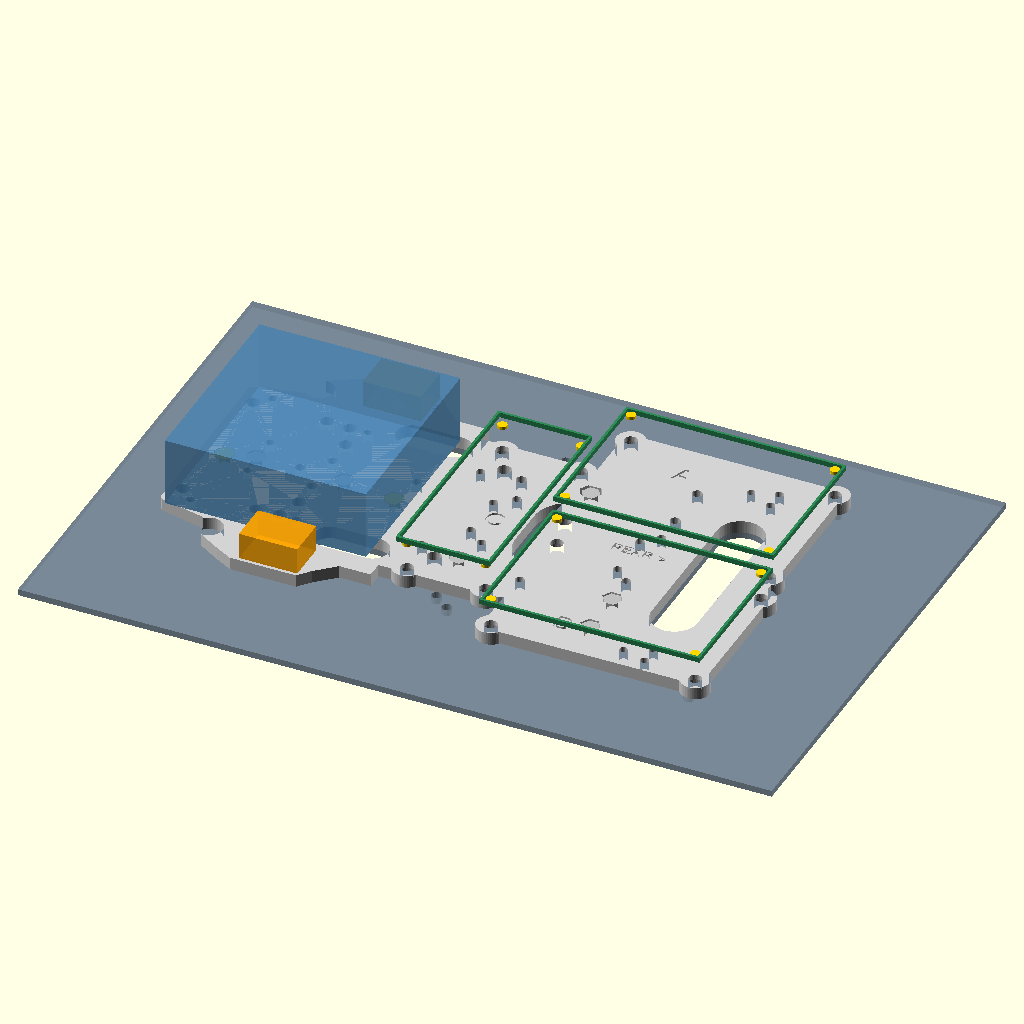
Cell 1 — every parameter at its default value.
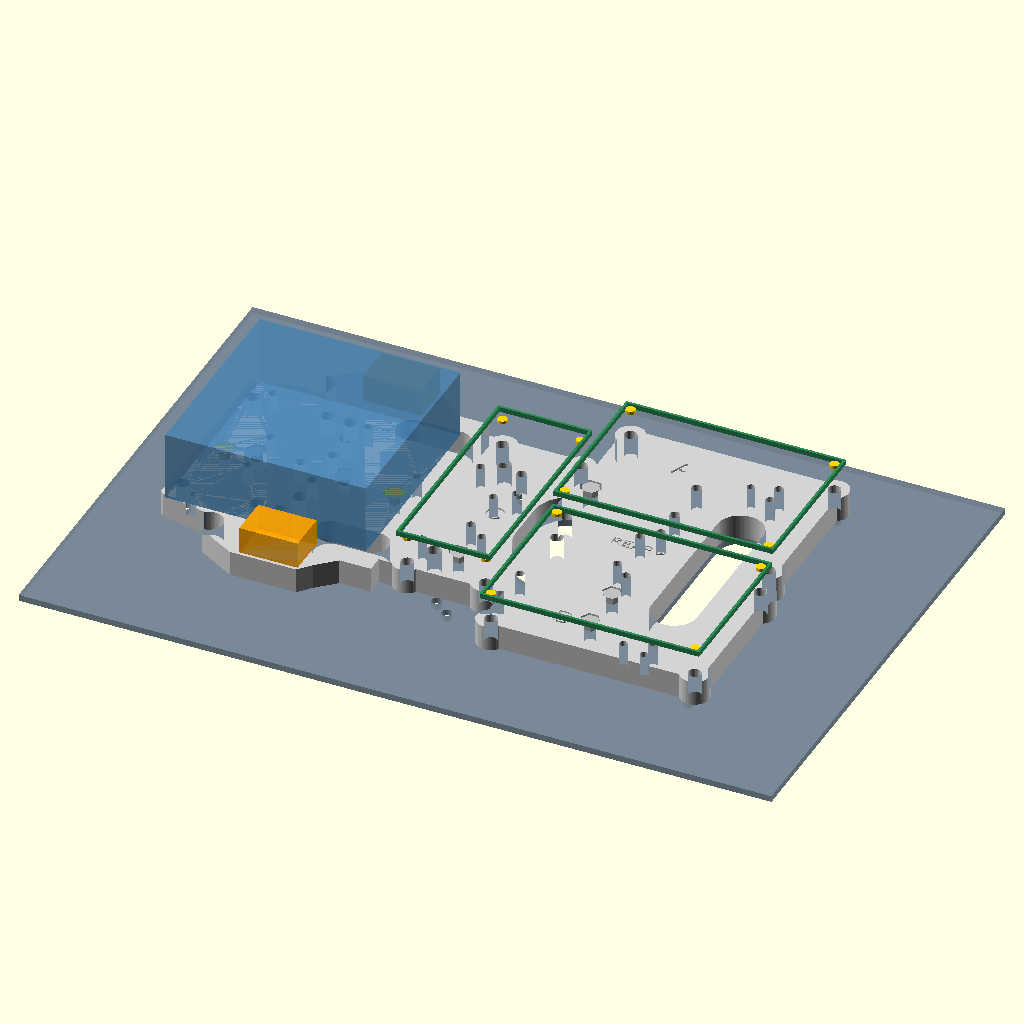
Cell 2 — T set to 8, the other parameters unchanged.
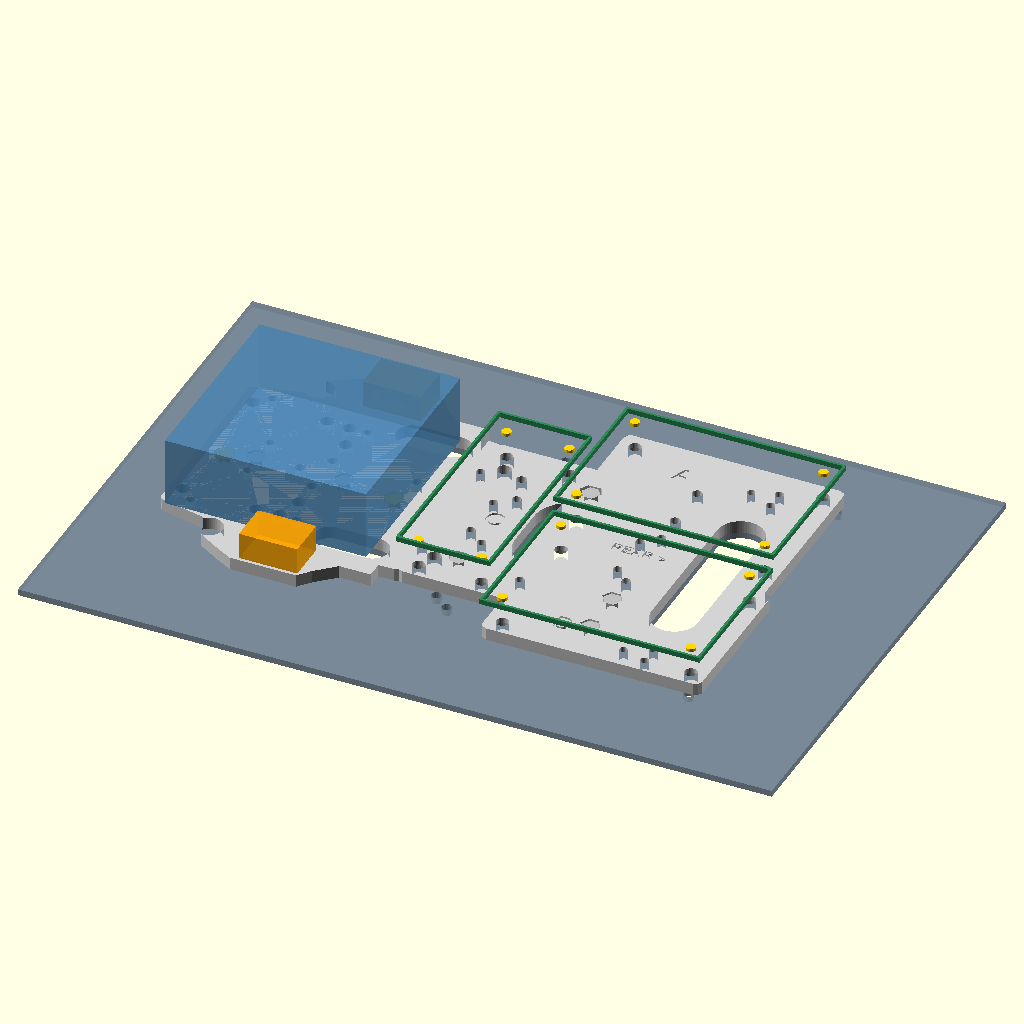
Cell 3: CORNER_INSET = 5 (everything else at default).
All cells are drawn from the same view direction (rotation 55°, 0°, 25°, orthographic, colour scheme Cornfield), but the view is re-fitted for each cell, so position and scale can differ between cells as well as the parameter.
The OpenSCAD source (mechanical/cad/carrier-tray.scad):
// NEXUS carrier tray - one plate that carries boards A, B and C, bolted to plate 2 (MEC-17)
//
//   openscad -D 'PART="tray"'     -o carrier-tray.stl                  carrier-tray.scad   // to print
//   openscad -D 'PART="template"' -o ../renders/tray-template.svg      carrier-tray.scad   // 1:1, to cut a sheet by hand
//   openscad -D 'PART="step1"'    -o ../renders/tray-step1-boards.png  carrier-tray.scad   // 1: boards placed on the tray
//   openscad -D 'PART="step2"'    -o ../renders/tray-step2-plate2.png  carrier-tray.scad   // 2: the tray placed on plate 2
//
// STATUS 2026-10-06: fit-reviewed for one print (MEC-17, "Fit review before ordering"). Print it (PETG, 4 mm); a hand-cut sheet is the fallback.  ORDERED 2026-10-06 (Craftcloud, BOM 3.28), not printed yet.
// 2026-10-26: board B is now a 3x7 (MEC-15), at tray v 76.04-106.04. This file stays as ordered: B's outboard pair of holes takes the 3x7's
// outboard corners, B's inboard pair stays empty, and one hole is drilled by hand at tray (178.54, 78.54) = plate 2 (187.04, 83.65) for B's
// rear inboard corner. It is 2.5 mm from the tray's edge, where there is no corner pad, so no counterbore: a 2.1 mm hole and an 8 mm
// male-female standoff screwed into it, its stud cut to 3.5 mm. B's front inboard corner takes no screw (MEC-17).
//
// TWO STEPS, TWO FRAMES
//   STEP 1 - the tray frame (u, v). Origin at the tray's front-right corner, u toward the rear, v toward
//            the left, mm. The boards are placed on the tray HERE: BOARD_A / B / C, their corner holes,
//            the tray's own fixings. Nothing in step 1 knows where plate 2 is.
//   STEP 2 - the plate-2 frame (x, y), the LAYOUT frame of MEC-15 / MEC-16 / plate1.py: x from the front
//            to the rear, y from the vehicle's RIGHT edge to its LEFT. PLACE is the one translation that
//            puts the tray on plate 2. The plate's holes (PLATE_HOLES) are in this frame.
//   With z up the layout frame is a mirror image of the real world, so every output passes through
//   real() once, and the lettering is pre-mirrored to read correctly. The tray's underside is z 0.
//
// WHAT THE TRAY HAS
//   - every plate-2 hole that lies wholly under it, copied at the plate's own diameter, plus the plate's
//     large slot (PLATE_SLOT), so nothing that is open on the plate is blocked by the tray;
//   - six fixing holes that land on six of those plate holes (T1-T6), each with a hex pocket
//     on top that captures an M2.5 nut, so the tray comes off with a screw per fixing from BELOW; plus two M3 pockets
//     under the Bauer's two mounting holes;
//   - twelve board holes, four per board (M2.5 clearance), with counterbores from below so the tray sits
//     flat; boards go on the nylon standoffs already fitted;
//   - the window over plate 2's wire opening, where the UBEC's 6 V pair climbs to the top face; the S6 / S7 wires come up
//     the plate's two tie slots beside the Bauer.
//   The S6 / S7 splices sit on the tray in a lane either side of the Bauer.
//
// HEIGHTS. All three boards keep the 8 mm standoffs already fitted (Hedi, 2026-10-05; not measured with a gauge), so they
// stand 12 mm above plate 2: 4 mm tray + 8 mm. The 8.5 mm S6 / S7 splices do not fit under C at that height, so they sit beside the Bauer. Check the Discovery's top against the FRDM's screw heads under plate 3.
//
// TO MEASURE before printing (the defaults are guesses):
//   CORNER_INSET  - a board's corner hole centre from each edge (estimated 2.5 mm; the loose holes and the corner pads cover +-0.5)
//   board C's holes once it is built

PART = "step2";              // "tray" | "template" | "step1" | "step2" | "outline"

T            = 4.0;          // tray thickness
CORNER_INSET = 2.5;          // ESTIMATED, not measured (+-0.5): board corner hole centre from each edge; see MEC-17
HOLE_D       = 4.0;          // M2.5 screw in a deliberately loose hole: +-0.75 mm, less ~0.1 mm a printed hole loses. Absorbs the inset
                             // estimate above (+-0.5) and the hand-widened board holes; the standoff base (5 across flats) still bears on the tray
CB_D         = 6.4;          // counterbore for an M2.5 nylon screw head, from below; a head 0.5 mm off centre still sits inside it
BOSS_R       = 4.6;          // a round pad round each board corner, so the counterbore never breaks the tray's edge
CB_DEPTH     = 2.4;          // a head up to 2.2 mm tall leaves the tray flat on plate 2; 1.6 mm of floor remains
FIX_D        = 3.4;          // tray-to-plate-2 screws, M2.5 from below; loose, so the NUT locates the screw and the plate hole is the only guide
NUT_AF       = 5.0;          // M2.5 nut across flats
NUT_POCKET   = 5.4;          // pocket across flats: 0.4 mm over the nut, a printing fit (a printed hex comes out ~0.1-0.2 small)
NUT_DEPTH    = 2.4;          // M2.5 nut is 2.0 thick
R_CORNER     = 2.0;
WALL         = 1.5;          // least tray left between a copied plate hole and the tray's edge

// ---- STEP 1: the boards on the tray (tray frame, mm) ------------------------------------------------
// board = [u0, u1, v0, v1]. A and B as built 2026-10-03 (A one pitch ahead of B, 5.88 mm apart across
// the tray); C across the waist, 1.5 mm from A.
BOARD_A = [108.50, 178.50,   0.00,  50.00];
BOARD_B = [111.04, 181.04,  55.88, 105.88];
BOARD_C = [ 77.00, 107.00,  20.09,  90.09];
BOARDS  = [BOARD_A, BOARD_B, BOARD_C];

// ---- STEP 2: the tray on plate 2 ------------------------------------------------------------------------
PLACE = [ 8.50, 5.11];       // plate-2 position of the tray frame's origin: the front edge of the Bauer's end

// plate 2's holes under the tray, from the chassis layout (hardware/renders/chassis-layout.svg): [x, y, d].
// Left out because the tray cannot hold them: (99.24, 23.76/96.76), (104.41, 19.59/100.94) and
// everything ahead of x 17.5 are outside it; (16.94, 32.24/88.24) and (17.82, 53.24/67.24) are on its front edge;
// (186.12, 9.71/110.82) sit 2.5 mm from A's and B's rear corner holes; the long side slots
// (x 109-158, y 10-15 and 105-111) run off the tray's front edge.
// The six plate holes the tray is screwed down with, T1-T6 (MEC-15's F1-F6 were the direct-fixing scheme this replaces). Chosen
// because their screw heads, with a washer in the M3 holes, are at least 0.8 mm clear of every part taped under plate 2 (MEC-17);
// the holes the old scheme used (148.18, 23.76), (148.18, 72.24) and (99.24, 38.76) are 2.2, 2.2 and 1.2 mm from a fuse holder or a bus.
FIXINGS = [
    [ 24.82, 60.24, 3.18], // T1  under the Bauer, on the plate's M3 line along y 60.24; M3 hole, M2.5 screw and a washer
    [ 52.82, 60.24, 3.18], // T2  under the Bauer
    [ 99.24, 81.76, 3.18], // T3  under board C (MEC-15's F6)
    [120.06, 35.94, 2.71, 1.0], // T4  under board A; M2.5 hole, no washer. The plate hole is only 2.71 (+-0.1 slack), so the nut pocket and the
                                //     hole are slotted 1.0 mm along the tray's length: the nut can sit 0.5 mm either way (a print scaling error acts along u)
    [148.18, 81.76, 3.18], // T5  under board B
    [148.18, 96.76, 3.18], // T6  under board B, near its rear-left corner
];
PLATE_HOLES = [
    [ 96.71,  52.65, 2.71], [ 96.71,  67.88, 2.71], [102.18,  48.24, 2.71], [102.18,  72.24, 2.71],
    [120.06,  84.53, 2.71], [143.47,  52.65, 2.71], [143.47,  67.88, 2.71],
    [148.18,  23.76, 3.18], [148.18,  38.76, 3.18], [148.18,  48.24, 2.71], [148.18,  72.24, 2.71], [ 99.24,  38.76, 3.18],
    [162.06,  16.71, 2.47], [162.06, 103.82, 2.47],
    [169.88,  14.24, 2.71], [169.88,  20.24, 2.71], [169.88, 100.24, 2.71], [169.88, 106.24, 2.71],
    [ 92.65,  36.35, 4.30], [ 92.65,  84.25, 4.30],
    // under the Bauer (x 8.5-87): the plate's M3 line along y 60.24 and its diamond, the M2.5 pairs, the 4.2 and 4.3 mm holes.
    // Not copied: the two 9 mm holes (x 17.9 and 45.85, y 60.3), (10.82, 60.24), (17.82, 53.24 and 67.24) and (72.41, 67.88):
    // they run into a nut pocket or the tray's front edge.
    [ 38.82,  60.24, 3.18], [ 45.82,  53.24, 3.18], [ 45.82,  67.24, 3.18], 
    [ 16.94,  32.24, 2.71], [ 16.94,  88.24, 2.71], [ 25.65,  52.65, 2.71], [ 25.65,  67.88, 2.71],
    [ 49.00,  35.94, 2.71], [ 49.00,  84.53, 2.71], [ 72.41,  52.65, 2.71],
    [ 86.94,  40.24, 2.71], [ 86.94,  80.24, 2.71],
    [ 12.65,  36.35, 4.29], [ 12.65,  84.25, 4.29], 
    [ 43.50,  36.33, 4.29], [ 43.50,  84.21, 4.29], [ 45.86,  44.27, 4.29], [ 45.86,  76.27, 4.29],
    [ 36.09,  35.91, 4.18], [ 36.09,  84.56, 4.18],
];
// the plate's slots, as the two end-circle centres and the radius: the large one at x 161.2-175.8, y 30.4-90.2,
// and the pair beside the Bauer, x 56.2-80.1, y 26.9-37.2 and 83.2-93.5, where the plate takes cable ties
PLATE_SLOTS = [ [[168.5, 37.7], [168.5, 82.9], 7.3], [[61.35, 32.09], [74.89, 32.09], 5.15], [[61.35, 88.33], [74.89, 88.33], 5.15] ];
// The four chassis standoffs stand on plate 2's top face (6.0 mm across flats, 40 mm up to plate 3), so the tray must stay clear of the two
// under its Bauer end. Found 2026-10-06: the tray was solid over both (22.8 mm2 of overlap each, either hex orientation) and would have rested
// on the two hexes instead of the plate. STANDOFF_CLEAR_D is the hex's corner-to-corner 6.93 plus 2.1 mm for the print and the survey (it also swallows the lane corner at (24, 100.9) cleanly: 8.4 left a zero-area sliver). The 4.29 mm
// copies of the plate's holes at those two places are dropped from PLATE_HOLES: the notch replaces them.
CHASSIS_STANDOFFS = [[27.35, 22.17], [27.35, 98.36]];       // from the chassis layout: x, y in the plate-2 frame
STANDOFF_CLEAR_D  = 9.0;
// the Bauer 50 W converter: base 64 x 57 x 22 mm (BOM 3.4a), the body about 64 x 64.5 with its side walls; plate1.py still parks it at x 20-84, y 32-89 (BAUER below says where it goes now).
// Its drawing (the seller's, 2026-10-05; the drawing calls them ears): two 6.8 mm holes INSIDE the outline, 5 mm in from each end, 54 mm apart,
// 26 mm from one long edge of the base (30 from the wall). The photo (2026-10-05) shows that is the edge the four leads leave from, through the middle of the
// plateau. That edge is put on the vehicle's LEFT (wall at y 93), facing board C's 5 V terminals, with a 3 mm lane to the S6 splice.
// They take M3 screws from above into nuts held in the tray: one pocket under each hole.
BAUER = [11.0, 75.0, 28.5, 93.0];     // 9 mm ahead of where plate1.py parks it: 10.5 mm between its rear end and board C, for the leads and the 5 V cable. From Hedi's photo on 5 mm paper (2026-10-06): the side walls stand 3.5-4 mm outside the 57 mm base, so ~64.5 wide, leads wall at y 93, not 89.
                                      // Its fin tips reach ~5 mm further than the tabs at the FRONT end (x ~6). Holes unchanged: measured 54 mm apart, ~5 mm from each tab end.
                                      BAUER_HOLES = [[16.0, 63.0, 3.2], [70.0, 63.0, 3.2]];   // x, y, hole: 54 apart, 5 from each tab end; 30 from the leads wall (the drawing's 26 is to the base)
BAUER_NUT_AF = 5.9; BAUER_NUT_DEPTH = 2.6;            // M3 nut, 5.5 across flats and 2.4 thick, as a printing fit
// the plate's wire opening, x 110.3-133.0, y 42.5-77.9, a stadium of radius 11.35
PLATE_OPENING = [[121.65, 53.85], [121.65, 66.55], 11.35];
// the window: the opening up to x 115, clear of A's front-inboard corner counterbore
WINDOW_X1 = 115.0;

// the S6 / S7 splices (Bauer + and -), 18.6 x 13 x 8.5, plate-2 frame. They do not fit under C on 8 mm standoffs, so they sit
// in two lanes either side of the Bauer, beside the plate's two tie slots, which bring up the wires from SW2 and the bus.
// The Bauer's leads leave on the left (y 89): + goes to S6 there, - runs round the Bauer's rear to S7. Plate 2 is symmetric
// about y 60.25, so the right lane is the left one mirrored.
SPLICES = [[42.0, 60.6, 96.0, 109.0], [42.0, 60.6, 11.5, 24.5]];
LANE_L = [[24, 100.9], [34, 107.0], [39.5, 110.0], [60.6, 110.0], [64, 106.0], [70, 100.5], [80, 100.5], [80, 89], [24, 89]];   // 1.5 mm inside the plate edge
LANE_R = [for (p = LANE_L) [p[0], 120.5 - p[1]]];

// the Bauer's end: from 2.5 mm ahead of the converter to 1.5 mm into board C's footprint, as wide as C
EXT = [0.0, BOARD_C[0] + 1.5, BOARD_C[2], BOARD_C[3]];     // its front is narrowed in outline2d(): plate 2 narrows there
function tray(p) = [p[0] - PLACE[0], p[1] - PLACE[1]];          // plate-2 frame -> tray frame
function corners(b) = [[b[0] + CORNER_INSET, b[2] + CORNER_INSET], [b[1] - CORNER_INSET, b[2] + CORNER_INSET],
                       [b[0] + CORNER_INSET, b[3] - CORNER_INSET], [b[1] - CORNER_INSET, b[3] - CORNER_INSET]];

module rrect(x0, x1, y0, y1, r = R_CORNER)
    translate([x0 + r, y0 + r]) offset(r = r) square([x1 - x0 - 2 * r, y1 - y0 - 2 * r]);

module stadium(s) hull() { translate(tray(s[0])) circle(r = s[2], $fn = 64); translate(tray(s[1])) circle(r = s[2], $fn = 64); }

// the outline: each board's footprint, C joined to A / B across the 1.5 mm between them, and
// the 5.9 mm between A and B filled so the tray is one stiff piece
module outline2d()
    union() {
        for (b = BOARDS) rrect(b[0], b[1], b[2], b[3]);
        for (b = BOARDS) for (p = corners(b)) translate(p) circle(r = BOSS_R, $fn = 48);       // corner pads
        rrect(BOARD_C[1] - 3, BOARD_A[0] + 3, BOARD_C[2], BOARD_C[3]);
        for (L = [LANE_L, LANE_R]) polygon([for (p = L) tray(p)]);       // the two splice lanes beside the Bauer
        hull() {                                               // the Bauer's end of the tray, narrower at the front where plate 2 is
            rrect(EXT[0], EXT[0] + 4, EXT[2] + 3.8, EXT[3] - 3.7, 1.0);
            rrect(EXT[0] + 15.5, EXT[1], EXT[2], EXT[3]);
        }
        translate([BOARD_B[0], BOARD_A[3] - 3]) square([BOARD_A[1] - BOARD_B[0], BOARD_B[2] - BOARD_A[3] + 6]);
    }

module window2d()
    intersection() {
        stadium(PLATE_OPENING);
        translate([-1000, -1000]) square([WINDOW_X1 - PLACE[0] + 1000, 2000]);
    }

// layout frame -> the real world (the layout's y runs right to left)
module real() mirror([0, 1, 0]) children();
module word(p, t, h) translate(p) mirror([0, 1, 0]) text(t, size = h, halign = "center", valign = "center");

// a fixing's hole: round, or a slot f[3] mm long along the tray's length (u) when the entry has a fourth value
module fixslot2d(f, d) {
    sl = len(f) > 3 ? f[3] : 0;
    hull() for (k = [-1, 1]) translate([k * sl / 2, 0]) circle(d = d, $fn = 32);
}

module holes2d() {
    for (b = BOARDS) for (p = corners(b)) translate(p) circle(d = HOLE_D, $fn = 32);
    for (f = FIXINGS) translate(tray(f)) fixslot2d(f, FIX_D);
    for (s = CHASSIS_STANDOFFS) translate(tray(s)) circle(d = STANDOFF_CLEAR_D, $fn = 48);
    for (e = BAUER_HOLES) translate(tray(e)) circle(d = e[2], $fn = 32);
    for (h = PLATE_HOLES) translate(tray(h)) circle(d = h[2], $fn = 32);
    for (sl = PLATE_SLOTS) stadium(sl);
    window2d();
}

module labels2d(h = 6) {
    word([132, 12], "A", h);
    word([132, 94], "B", h);
    word([92, 55], "C", h);
    word([137, 52.9], "REAR >", 3.5);
    word([45, 12], "BAUER", 4);
}

// a drilling cross through each board hole and fixing, for the hand-cut sheet
module crosses2d()
    for (p = concat([for (b = BOARDS) for (c = corners(b)) c], [for (f = FIXINGS) tray(f)], [for (e = BAUER_HOLES) tray(e)]))
        translate(p) { square([7, 0.35], center = true); square([0.35, 7], center = true); }

module trayBody() {
    union() {
    difference() {
        linear_extrude(T) difference() { outline2d(); holes2d(); }
        // counterbores from below for the board screws, so the tray sits flat on plate 2
        for (b = BOARDS) for (p = corners(b)) translate([p[0], p[1], -0.01]) cylinder(d = CB_D, h = CB_DEPTH, $fn = 32);
        // a hex pocket on top at each fixing, holding the nut so the screw turns from below
        for (f = FIXINGS) translate([tray(f)[0], tray(f)[1], T - NUT_DEPTH]) linear_extrude(NUT_DEPTH + 0.01)
            hull() for (k = [-1, 1]) translate([k * (len(f) > 3 ? f[3] : 0) / 2, 0]) circle(d = NUT_POCKET / cos(30), $fn = 6);
        // and a larger one under each of the Bauer's two holes, for an M3 nut
        for (e = BAUER_HOLES) translate([tray(e)[0], tray(e)[1], T - BAUER_NUT_DEPTH])
            cylinder(d = BAUER_NUT_AF / cos(30), h = BAUER_NUT_DEPTH + 0.01, $fn = 6);
        // engraved board letters and the direction, 0.6 mm deep on top
        translate([0, 0, T - 0.6]) linear_extrude(1) labels2d();
        // where S6 / S7 go, a 0.4 mm outline on top
        for (s = SPLICES) translate([0, 0, T - 0.4]) linear_extrude(1)
            difference() { translate(-PLACE) rrect(s[0], s[1], s[2], s[3], 0.5); offset(delta = -0.6) translate(-PLACE) rrect(s[0], s[1], s[2], s[3], 0.5); }
    }
    }
}

// ---- previews -----------------------------------------------------------------------------------------------
module board_ghost(b, z, solid) {
    // a solid ghost for the side section, an outline frame for the plan views, so the tray stays visible
    translate([b[0], b[2], z]) difference() {
        cube([b[1] - b[0], b[3] - b[2], 1.6]);
        if (!solid) translate([0.8, 0.8, -1]) cube([b[1] - b[0] - 1.6, b[3] - b[2] - 1.6, 4]);
    }
}
module ghost_boards(solid = false) {
    for (b = [BOARD_A, BOARD_B]) color("seagreen") board_ghost(b, T + 8, solid);
    color("seagreen") board_ghost(BOARD_C, T + 10, solid);
    for (b = BOARDS) for (p = corners(b)) color("gold") translate([p[0], p[1], T + 8.1]) cylinder(d = 3, h = 1, $fn = 20);
    for (s = SPLICES) color("orange", 0.8) translate([tray([s[0], s[2]])[0], tray([s[0], s[2]])[1], T]) cube([s[1] - s[0], s[3] - s[2], 8.5]);
    for (f = FIXINGS) color("silver") translate([tray(f)[0], tray(f)[1], T - NUT_DEPTH]) cylinder(d = NUT_AF / cos(30), h = 2, $fn = 6);
    for (e = BAUER_HOLES) color("gold") translate([tray(e)[0], tray(e)[1], T - 2.4]) cylinder(d = 5.5 / cos(30), h = 2.4, $fn = 6);
    color("steelblue", 0.7) translate([tray([BAUER[0], BAUER[2]])[0], tray([BAUER[0], BAUER[2]])[1], T]) cube([BAUER[1] - BAUER[0], BAUER[3] - BAUER[2], 22]);
}

// plate 2 as a ghost slab 2 mm thick below z 0, drawn in the tray frame: its holes, slot and opening
module ghost_plate() {
    color("slategray", 0.75) translate([0, 0, -2]) linear_extrude(2) difference() {
        translate([-20, -20]) square([240, 160]);
        for (h = PLATE_HOLES) translate(tray(h)) circle(d = h[2], $fn = 24);
        for (f = FIXINGS) translate(tray(f)) circle(d = f[2], $fn = 24);
        for (p = [[72.41, 52.65, 2.71], [72.41, 67.88, 2.71], [99.24, 23.76, 3.18], [99.24, 96.76, 3.18], [104.41, 19.59, 3.18], [104.41, 100.94, 3.18],
                  [86.94, 40.24, 2.71], [86.94, 80.24, 2.71], [186.12, 9.71, 3.18], [186.12, 110.82, 3.18]]) translate(tray(p)) circle(d = p[2], $fn = 24);
        for (sl = PLATE_SLOTS) stadium(sl);
        stadium(PLATE_OPENING);
    }
}

if (PART == "tray") real() trayBody();
else if (PART == "template") real() {
    difference() { outline2d(); holes2d(); crosses2d(); offset(delta = 0.4) labels2d(); }
    // print check: this bar must measure exactly 50 mm on paper (print at 100 %, no "fit to page")
    translate([BOARD_C[0], BOARD_A[2] - 9]) difference() {
        square([50, 4]);
        translate([25, 2]) mirror([0, 1, 0]) text("50 mm", size = 2.6, halign = "center", valign = "center");
    }
}
// step 1: the tray alone in its own frame, the boards on it
// the tray's outline alone, in the layout frame (plate 2's x, y after adding PLACE), for the layout drawing
else if (PART == "outline") outline2d();
else if (PART == "step1") real() { color("lightgrey") trayBody(); ghost_boards(); }
// step 2: the same, set down on plate 2 over the plate's holes
else if (PART == "step2") real() { color("lightgrey") trayBody(); ghost_boards(); ghost_plate(); }
Customizer parameters (derived from the source; name, type, default, range or options):
PART: string, default "step2"
T: number, default 4
CORNER_INSET: number, default 2.5
HOLE_D: number, default 4
CB_D: number, default 6.4
BOSS_R: number, default 4.6
CB_DEPTH: number, default 2.4
FIX_D: number, default 3.4
NUT_AF: number, default 5
NUT_POCKET: number, default 5.4
NUT_DEPTH: number, default 2.4
R_CORNER: number, default 2
WALL: number, default 1.5
BOARD_A: vector, default [108.5, 178.5, 0, 50]
BOARD_B: vector, default [111.04, 181.04, 55.88, 105.88]
BOARD_C: vector, default [77, 107, 20.09, 90.09]
PLACE: vector, default [8.5, 5.11]
STANDOFF_CLEAR_D: number, default 9
BAUER: vector, default [11, 75, 28.5, 93]
WINDOW_X1: number, default 115
